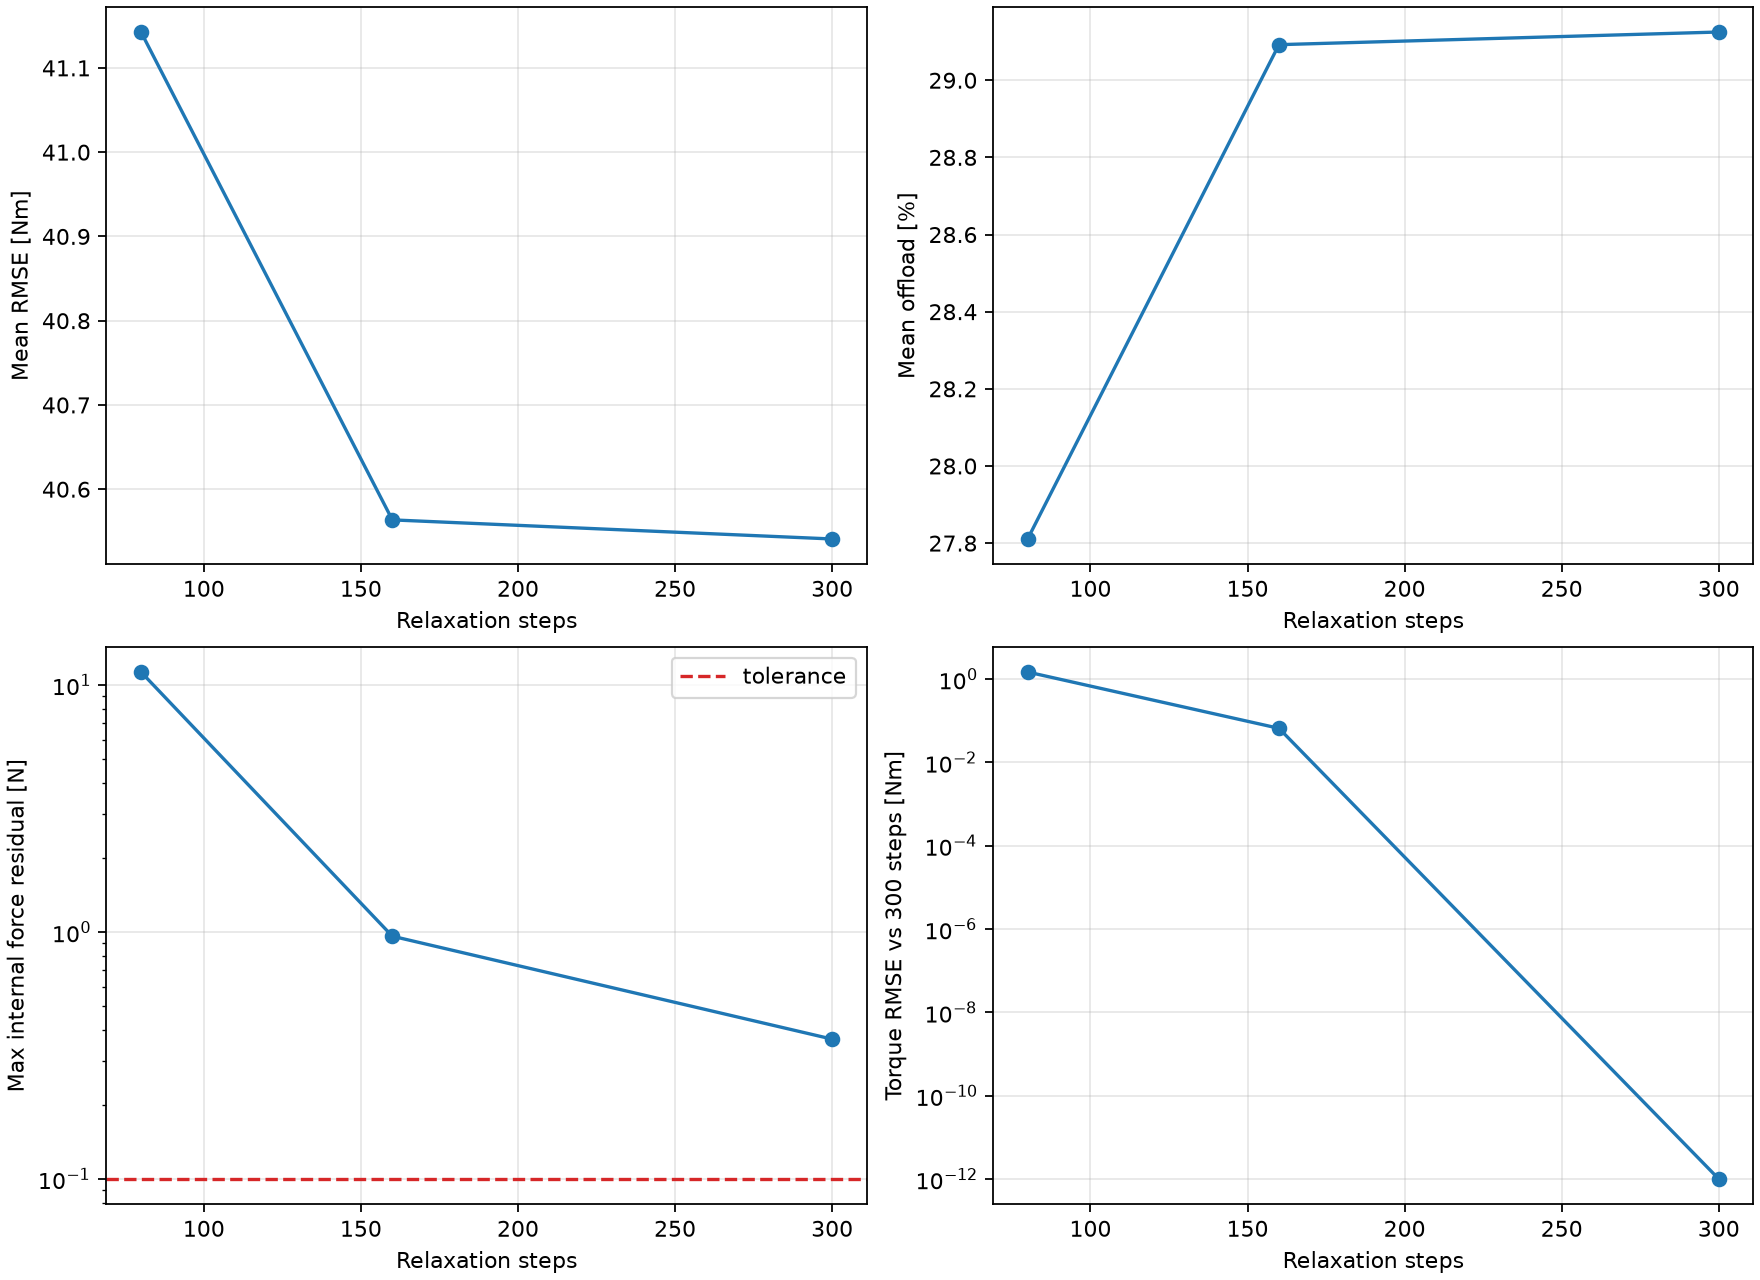

Values plotted in this chart, from the file beside it:
relaxation_steps, profiles, mean_rmse_nm, mean_offload_pct, mean_force_residual_n, max_force_residual_n, torque_rmse_vs_deepest_nm, max_torque_difference_vs_deepest_nm, rmse_change_to_next_nm, offload_change_to_next_pct, passes_force_tolerance, passes_next_depth_stability
80, 1200, 41.14, 27.81, 1.491, 11.29, 1.475, 10.17, 0.579, 1.281, False, False
160, 1200, 40.56, 29.09, 0.08172, 0.9615, 0.06566, 0.7523, 0.02266, 0.0328, False, True
300, 1200, 40.54, 29.13, 0.03634, 0.3683, 0.0, 0.0, 0.0, 0.0, False, True
